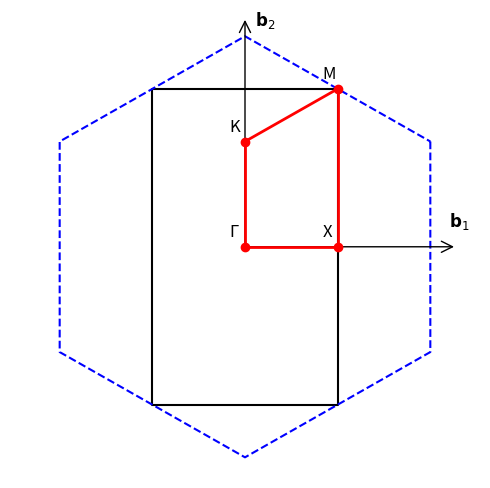

Recreate this plot in Python.
"""
Plot the high symmetry points on the rectangular and hexagonal BZ, with vectors.
"""
import numpy as np
import matplotlib.pyplot as plt
from matplotlib.patches import FancyArrowPatch

# Define the rectangular BZ corners.
kx = np.pi/(2*np.sqrt(3))
ky = np.pi/2
corners = [
    ( kx,  ky),
    ( kx,  -ky),
    ( -kx, -ky),
    ( -kx,  ky),
    ( kx,  ky),
]

x = [pt[0] for pt in corners]
y = [pt[1] for pt in corners]

# Define symmetry points.
Gamma = (0.0, 0.0)
X = (kx, 0.0)
K = (0.0, np.pi/(3))  
M = (kx, ky)   

sym = [X, Gamma, K, M, X]
sym_label = ["X", "Γ", "K", "M", "X"]

a1= np.array([np.sqrt(3), 0])
a2 = np.array([0,1])

rotation = np.array([[0, -1], [1, 0]])

# Create reciprocal lattice vectors
b1 = 2*np.pi * np.dot(rotation, a2)/(np.dot(a1, np.dot(rotation, a2)))
b2 = 2*np.pi * np.dot(rotation, a1)/(np.dot(a2, np.dot(rotation, a1)))

# Define the hexagonal BZ corners.
hex_b1 = 2*np.pi/3 * np.array([1, np.sqrt(3)])
hex_b2 = 2*np.pi/3 * np.array([1, -np.sqrt(3)])
kx_hex = np.pi/np.sqrt(3)
ky_hex = np.pi/3
hex_corners = [
    [kx_hex,ky_hex],
    [kx_hex,-ky_hex],
    [0,-2*ky_hex],
    [-kx_hex,-ky_hex],
    [-kx_hex,ky_hex],
    [0,2*ky_hex],
    [kx_hex,ky_hex]
]


hex_x = [pt[0] for pt in hex_corners]
hex_y = [pt[1] for pt in hex_corners]

fig, ax = plt.subplots(figsize=(5,5))

# Plot hexagonal BZ
ax.plot(hex_x, hex_y, color='blue', zorder=2, label="Hexagonal BZ", linestyle='dashed')

# Plot rectangular BZ 
ax.plot(x, y, color='black', zorder=1, label="Rectangular BZ")


# Create reciprocal lattice vector arrows
arrow3 = FancyArrowPatch(posA=(0, 0), posB=(b1[0]/1.75, b1[1]/2.5),
                         arrowstyle='->', mutation_scale=20, linestyle='solid',
                         linewidth=1, color='k', zorder=3)
arrow4 = FancyArrowPatch(posA=(0, 0), posB=(b2[0]/1.75, b2[1]/2.75),
                         arrowstyle='->', mutation_scale=20, linestyle='solid',
                         linewidth=1, color='k', zorder=3)
ax.add_patch(arrow3)
ax.add_patch(arrow4)


# Arrow labels
ax.text(b1[0]*0.55, b1[1] +0.2, r'$\mathbf{b}_1$', color='k', fontsize=12, zorder=4)
ax.text(b2[0]+0.1, b2[1]*0.35, r'$\mathbf{b}_2$', color='k', fontsize=12, zorder=4)

# Plot symmetry points and connect them with lines
for i in range(len(sym)-1):
    ax.scatter(sym[i][0], sym[i][1], color='r', zorder=5)
    ax.text(sym[i][0] - 0.15, sym[i][1] + 0.1, sym_label[i], fontsize=12, zorder=5)
    ax.plot([sym[i][0], sym[i+1][0]], [sym[i][1], sym[i+1][1]], 'r-', linewidth=2, zorder=5)

# Set plot limits.
plt.xlim(-2.3, 2.3)
plt.ylim(-2.3, 2.3)
plt.xlabel('$k_x$')
plt.ylabel('$k_y$')
plt.axis('off')
plt.tight_layout()
plt.savefig("kagome_structure.png", dpi=600)
plt.show()
